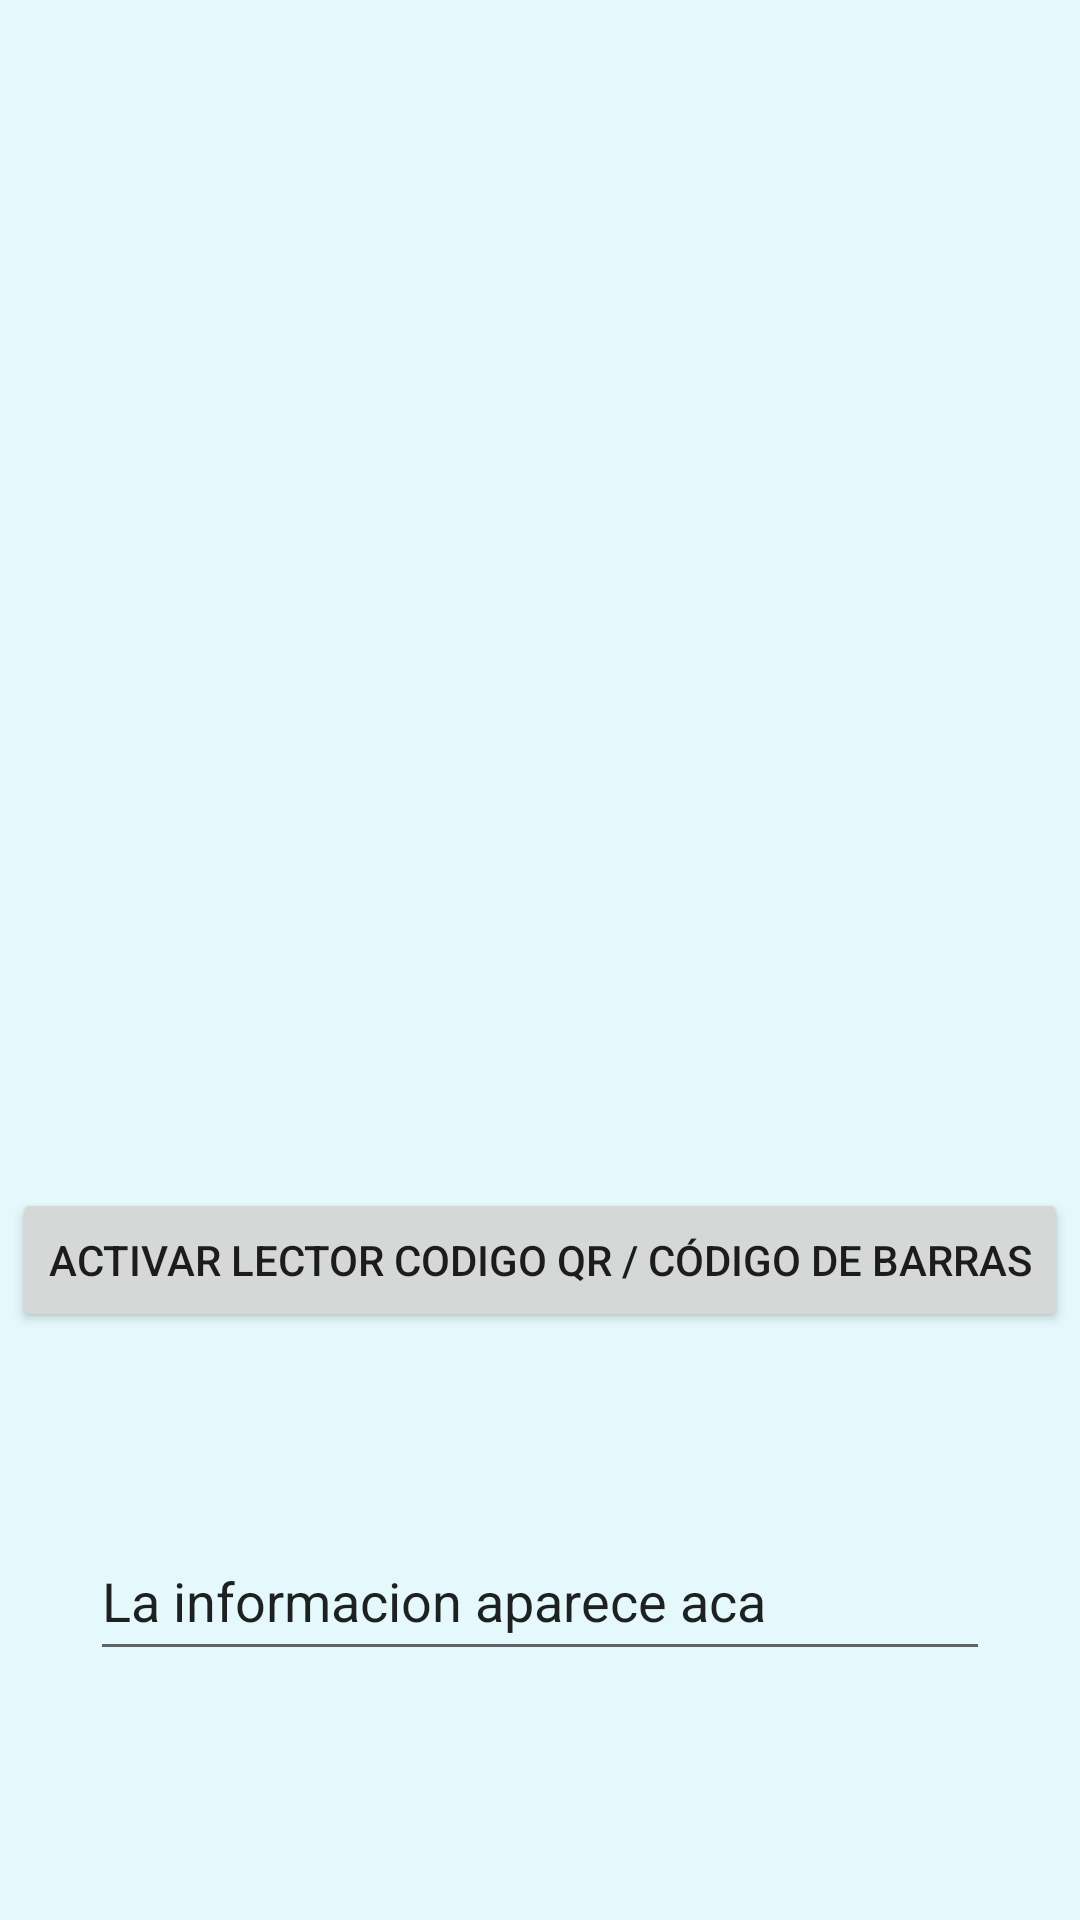

This screen was rendered from an Android layout file. Write that file and the resources it references.
<!-- AndroidManifest.xml: application theme Theme.FXEventosInventario -->
<!-- res/layout/fragment_lector_qr.xml -->
<?xml version="1.0" encoding="utf-8"?>
<androidx.constraintlayout.widget.ConstraintLayout xmlns:android="http://schemas.android.com/apk/res/android"
    xmlns:app="http://schemas.android.com/apk/res-auto"
    xmlns:tools="http://schemas.android.com/tools"
    android:layout_width="match_parent"
    android:layout_height="match_parent"
    tools:context=".ui.lector_qr.LectorQrFragment"
    android:background="#E5F9FC">


    <Button
        android:id="@+id/button_lectorQr"
        android:layout_width="wrap_content"
        android:layout_height="wrap_content"
        android:layout_marginBottom="-200dp"
        android:text="Activar lector codigo QR / Código de barras"
        app:layout_constraintBottom_toBottomOf="parent"
        app:layout_constraintEnd_toEndOf="parent"
        app:layout_constraintHorizontal_bias="0.5"
        app:layout_constraintStart_toStartOf="parent"
        app:layout_constraintTop_toTopOf="parent"
        app:layout_constraintVertical_bias="0.5" />

    <EditText
        android:layout_height="50dp"
        android:layout_width="300dp"
        android:layout_marginStart="30dp"
        android:layout_marginTop="50dp"
        android:layout_marginEnd="30dp"
        android:layout_marginBottom="70dp"
        android:text="La informacion aparece aca"
        app:layout_constraintBottom_toBottomOf="parent"
        app:layout_constraintEnd_toEndOf="parent"
        app:layout_constraintStart_toStartOf="parent"
        app:layout_constraintTop_toBottomOf="@+id/button_lectorQr" />
</androidx.constraintlayout.widget.ConstraintLayout>
<!-- resources referenced by this layout -->
<resources>
  <style name="Theme.FXEventosInventario" parent="Theme.MaterialComponents.DayNight.DarkActionBar">
          
          <item name="colorPrimary">@color/purple_500</item>
          <item name="colorPrimaryVariant">@color/purple_700</item>
          <item name="colorOnPrimary">@color/white</item>
          
          <item name="colorSecondary">@color/teal_200</item>
          <item name="colorSecondaryVariant">@color/teal_700</item>
          <item name="colorOnSecondary">@color/black</item>
          
          <item name="android:statusBarColor">?attr/colorPrimaryVariant</item>
          
      </style>
  <color name="purple_500">#FF6200EE</color>
  <color name="purple_700">#FF3700B3</color>
  <color name="white">#FFFFFFFF</color> #F51000
  <color name="teal_200">#FF03DAC5</color>
  <color name="teal_700">#FF018786</color>
  <color name="black">#FF000000</color>
</resources>
